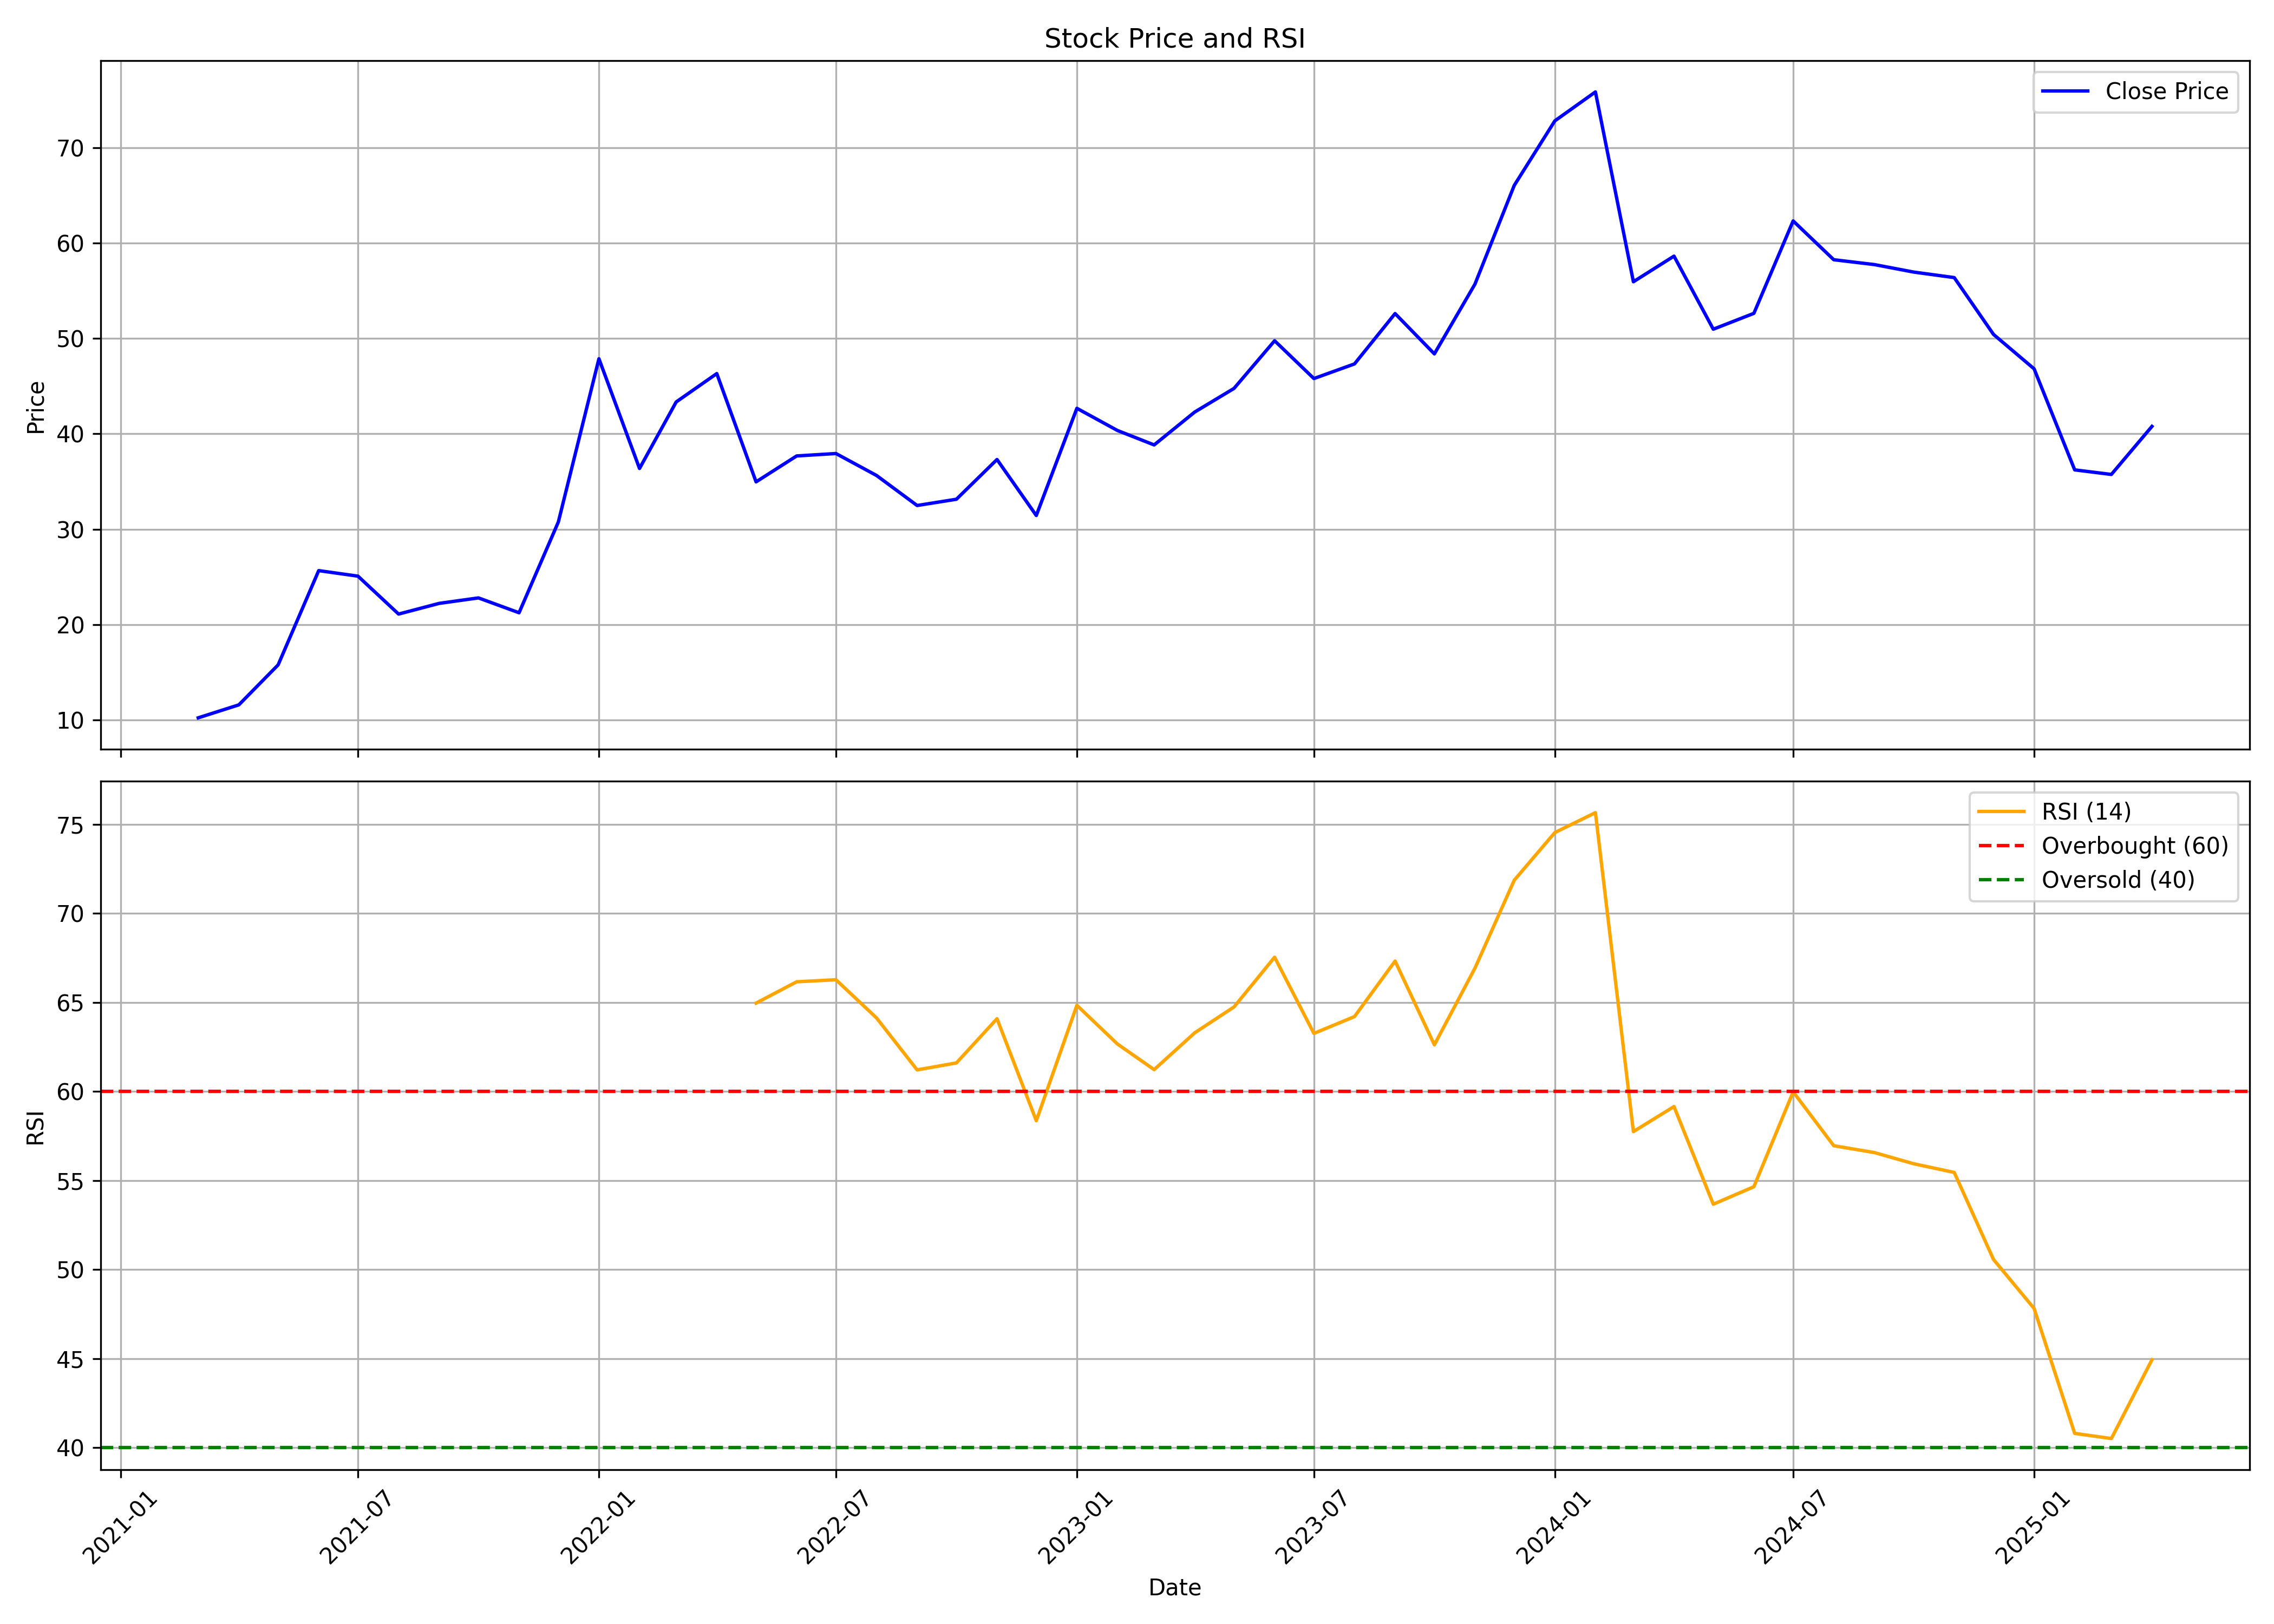

Data behind this chart, as committed beside it:
, Unnamed: 0, date, symbol, open, high, low, close, volume, rsi
0, 0, 2021-03-01, BCLIND, 12.1, 14.11, 9.367, 10.21, 17037740, 
1, 1, 2021-04-01, BCLIND, 10.11, 12.81, 9.344, 11.57, 42857620, 
2, 2, 2021-05-01, BCLIND, 11.57, 16.3, 11.45, 15.76, 54201850, 
3, 3, 2021-06-01, BCLIND, 16.01, 26.37, 15.01, 25.65, 94617750, 
4, 4, 2021-07-01, BCLIND, 25.73, 27.62, 23.17, 25.07, 42546110, 
5, 5, 2021-08-01, BCLIND, 25.35, 27.22, 18.33, 21.09, 46785040, 
6, 6, 2021-09-01, BCLIND, 21.33, 24.48, 20.37, 22.21, 18038440, 
7, 7, 2021-10-01, BCLIND, 22.6, 25.8, 21.93, 22.79, 18740040, 
8, 8, 2021-11-01, BCLIND, 23.54, 23.84, 17.85, 21.23, 10331820, 
9, 9, 2021-12-01, BCLIND, 21.67, 34.94, 21, 30.75, 70981850, 
10, 10, 2022-01-01, BCLIND, 30.68, 48.58, 29.81, 47.88, 21537900, 
11, 11, 2022-02-01, BCLIND, 49.87, 49.87, 34.33, 36.37, 13828690, 
12, 12, 2022-03-01, BCLIND, 36.37, 51.62, 35.06, 43.34, 13641980, 
13, 13, 2022-04-01, BCLIND, 44.39, 50.38, 42.44, 46.32, 10290530, 
14, 14, 2022-05-01, BCLIND, 45.77, 45.87, 32.48, 34.96, 7455150, 64.96
15, 15, 2022-06-01, BCLIND, 36.11, 38.6, 33.59, 37.68, 4250900, 66.16
16, 16, 2022-07-01, BCLIND, 37.49, 38.91, 35.4, 37.94, 6546390, 66.27
17, 17, 2022-08-01, BCLIND, 38.52, 40.23, 33.35, 35.63, 15360680, 64.13
18, 18, 2022-09-01, BCLIND, 35.79, 36.43, 29.94, 32.48, 9238420, 61.21
19, 19, 2022-10-01, BCLIND, 33.05, 34.3, 30.68, 33.14, 6729940, 61.6
20, 20, 2022-11-01, BCLIND, 33.81, 38.77, 27.49, 37.31, 25585690, 64.08
21, 21, 2022-12-01, BCLIND, 37.78, 39.89, 28.15, 31.43, 31132400, 58.36
22, 22, 2023-01-01, BCLIND, 31.76, 45.95, 29.78, 42.68, 87385340, 64.84
23, 23, 2023-02-01, BCLIND, 42.81, 46.25, 37.79, 40.35, 26469760, 62.66
24, 24, 2023-03-01, BCLIND, 40.05, 46.07, 37.45, 38.84, 29699680, 61.22
25, 25, 2023-04-01, BCLIND, 39.16, 44.59, 39.15, 42.29, 8489810, 63.29
26, 26, 2023-05-01, BCLIND, 42.29, 47.25, 41.3, 44.76, 22175640, 64.75
27, 27, 2023-06-01, BCLIND, 44.92, 52.73, 44.89, 49.77, 46801880, 67.54
28, 28, 2023-07-01, BCLIND, 50.31, 50.69, 42.61, 45.8, 37401060, 63.26
29, 29, 2023-08-01, BCLIND, 45.73, 48.11, 43.81, 47.33, 24076680, 64.2
30, 30, 2023-09-01, BCLIND, 47.68, 58, 46.66, 52.62, 46213800, 67.32
31, 31, 2023-10-01, BCLIND, 53.11, 54.86, 44.94, 48.39, 27272358, 62.62
32, 32, 2023-11-01, BCLIND, 48.49, 60.53, 46.89, 55.71, 29130608, 66.92
33, 33, 2023-12-01, BCLIND, 55.9, 78.65, 53.56, 66.06, 71273300, 71.86
34, 34, 2024-01-01, BCLIND, 66.41, 77.66, 64.42, 72.83, 44273984, 74.54
35, 35, 2024-02-01, BCLIND, 73.13, 85.92, 68.25, 75.87, 70076184, 75.66
36, 36, 2024-03-01, BCLIND, 76.21, 77.21, 50.78, 55.95, 39015621, 57.74
37, 37, 2024-04-01, BCLIND, 56.7, 64.91, 55.8, 58.64, 24025838, 59.15
38, 38, 2024-05-01, BCLIND, 58.64, 61.13, 49.43, 50.98, 30264943, 53.67
39, 39, 2024-06-01, BCLIND, 53.71, 59.73, 45.65, 52.64, 38213393, 54.65
40, 40, 2024-07-01, BCLIND, 52.89, 65.71, 50.88, 62.34, 73585167, 59.98
41, 41, 2024-08-01, BCLIND, 63.2, 65.27, 54.87, 58.26, 75629155, 56.95
42, 42, 2024-09-01, BCLIND, 58.63, 68.6, 55.13, 57.76, 107432963, 56.57
43, 43, 2024-10-01, BCLIND, 58.29, 59.87, 53.09, 56.97, 43835530, 55.94
44, 44, 2024-11-01, BCLIND, 57.3, 60.3, 52.05, 56.39, 19025779, 55.45
45, 45, 2024-12-01, BCLIND, 56.39, 57.46, 49.2, 50.43, 21679942, 50.56
46, 46, 2025-01-01, BCLIND, 50.6, 52.01, 43.12, 46.82, 20150726, 47.81
47, 47, 2025-02-01, BCLIND, 47.05, 48.4, 34.5, 36.22, 25587964, 40.79
48, 48, 2025-03-01, BCLIND, 36.22, 41.77, 34.59, 35.74, 23190542, 40.5
49, 49, 2025-04-01, BCLIND, 35.74, 41.25, 34.8, 40.78, 9828593, 44.93
